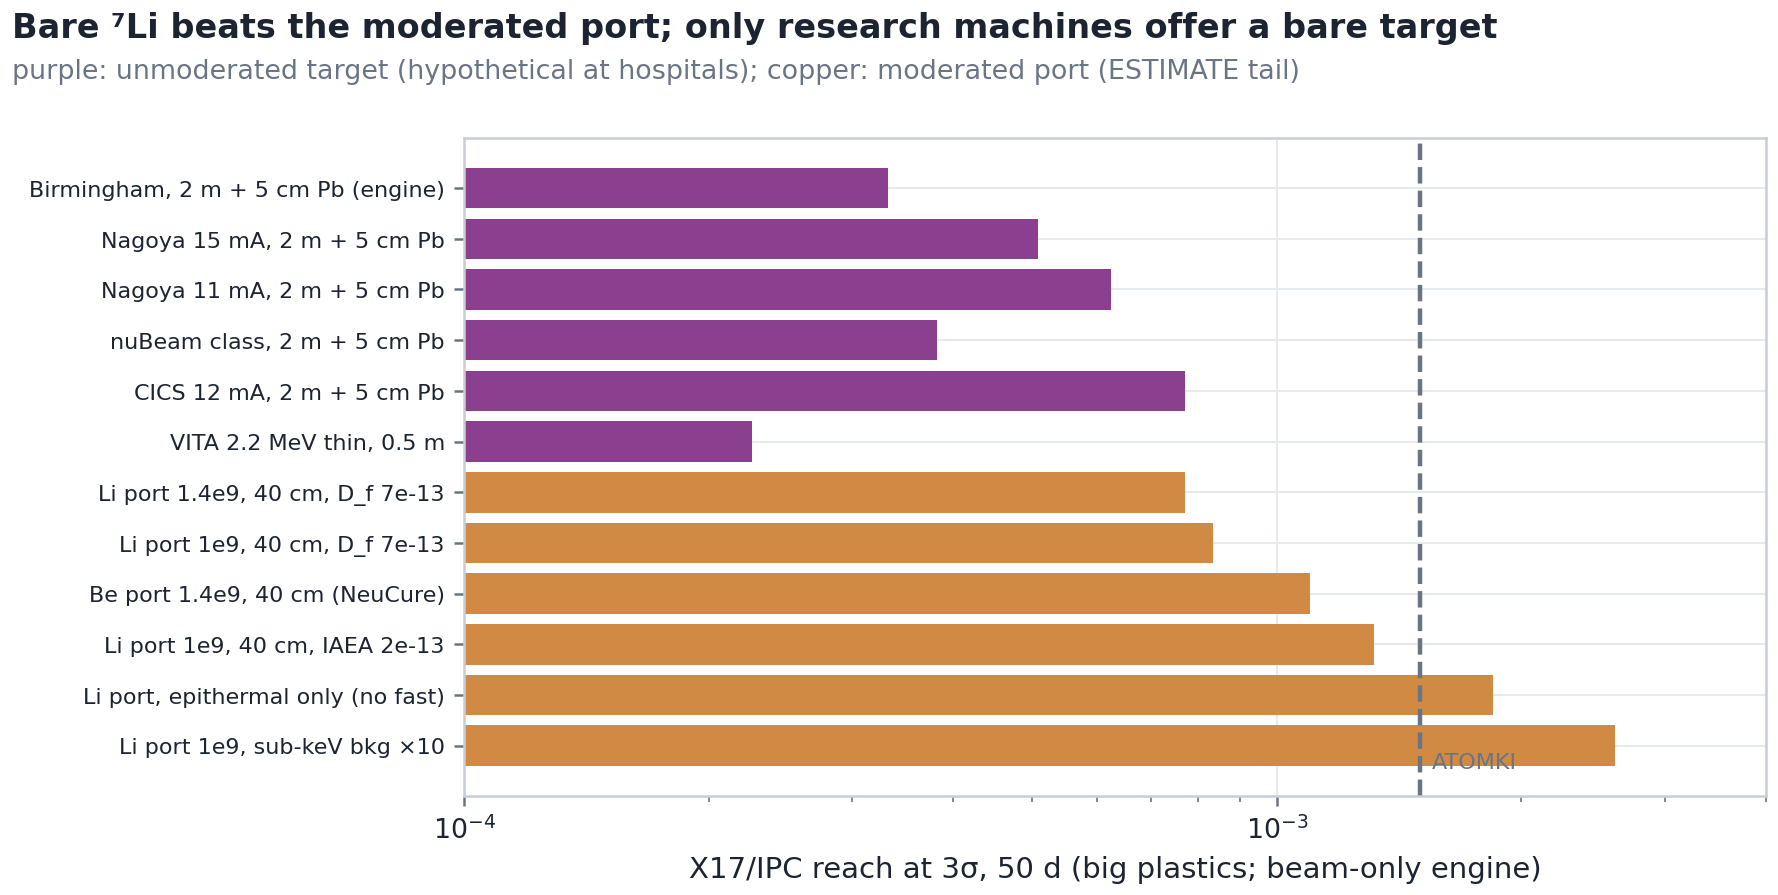

The data file committed next to this chart (first rows):
case, key, mode, rho3, days
Birmingham, 2 m + 5 cm Pb (engine), bham_28_30_2m_pb5, bare, 0.0003318, 2.446
Nagoya 15 mA, 2 m + 5 cm Pb, nagoya_28_15_2m_pb5, bare, 0.0005085, 5.747
Nagoya 11 mA, 2 m + 5 cm Pb, nagoya_28_11_2m_pb5, bare, 0.0006243, 8.662
nuBeam class, 2 m + 5 cm Pb, nubeam_26_30_2m_pb5, bare, 0.000382, 3.243
CICS 12 mA, 2 m + 5 cm Pb, cics_25_12_2m_pb5, bare, 0.0007714, 13.22
VITA 2.2 MeV thin, 0.5 m, vita_22_10_0.5m_pb0, bare, 0.0002259, 1.134
Li port 1.4e9, 40 cm, D_f 7e-13, mod_li_7_kansai14e8_40cm_cell, mod, 0.0007716, 13.23
Li port 1e9, 40 cm, D_f 7e-13, mod_li_7_iaea1e9_40cm_cell, mod, 0.0008334, 15.44
Be port 1.4e9, 40 cm (NeuCure), mod_be_7_kansai14e8_40cm_cell, mod, 0.001097, 26.74
Li port 1e9, 40 cm, IAEA 2e-13, mod_li_iaea_iaea1e9_40cm_cell, mod, 0.001317, 38.54
Li port, epithermal only (no fast), mod_li_nofast_iaea1e9_40cm_cell, mod, 0.001844, 75.6
Li port 1e9, sub-keV bkg ×10, mod_li_7_sub10_iaea1e9_40cm_cell, mod, 0.00261, 151.4
